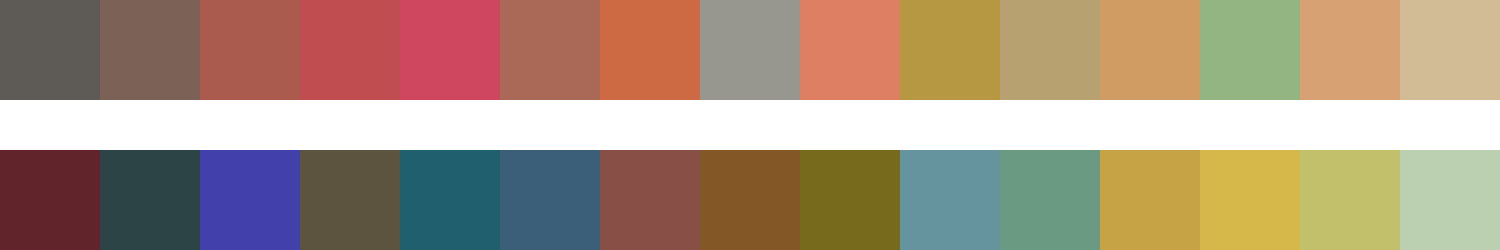

Values plotted in this chart, from the file beside it:
#5e5b57	#7c6156	#ab5b4d	#c04e50	#ce475f	#aa6857	#cd6a43	#979790	#de7e62	#b69742	#b7a171	#d09c63	#92b581	#d7a174	#d2bc95
#62242b	#2d4446	#4241ab	#5d543f	#20606e	#3b5e79	#874f46	#845727	#776a1c	#66949e	#6a9a82	#c6a446	#d6b84a	#c3c06b	#bbd0b1
